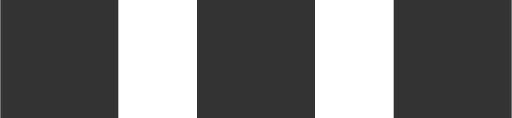
t = 0.00 s
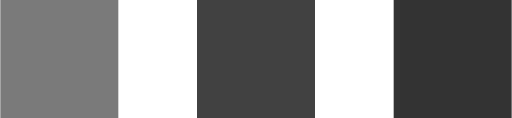
t = 0.25 s
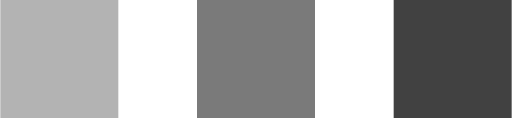
t = 0.45 s
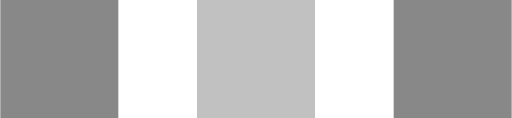
t = 0.70 s
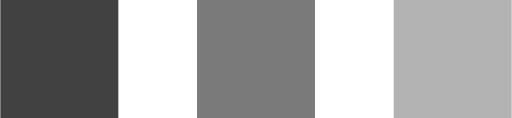
t = 0.95 s
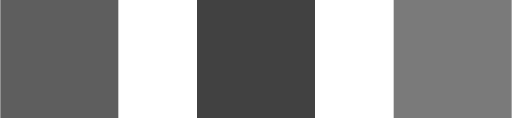
t = 1.15 s

The animated SVG that drew these frames (rendered in a browser with its animation timeline set to each time). Animation: 3 SMIL elements (animate=3); one cycle of 1.40 s, repeats indefinitely.

<svg width="13" height="3" viewBox="0 0 13 3" fill="none" xmlns="http://www.w3.org/2000/svg">
  <style>
    .dot { fill: #333; }
    @media (prefers-color-scheme: dark) {
      .dot { fill: white; }
    }
  </style>
  <rect class="dot" width="3" height="3">
    <animate attributeName="opacity" values="1;0.3;1" dur="1s" repeatCount="indefinite" begin="0s"/>
  </rect>
  <rect class="dot" x="5" width="3" height="3">
    <animate attributeName="opacity" values="1;0.3;1" dur="1s" repeatCount="indefinite" begin="0.2s"/>
  </rect>
  <rect class="dot" x="10" width="3" height="3">
    <animate attributeName="opacity" values="1;0.3;1" dur="1s" repeatCount="indefinite" begin="0.4s"/>
  </rect>
</svg>
